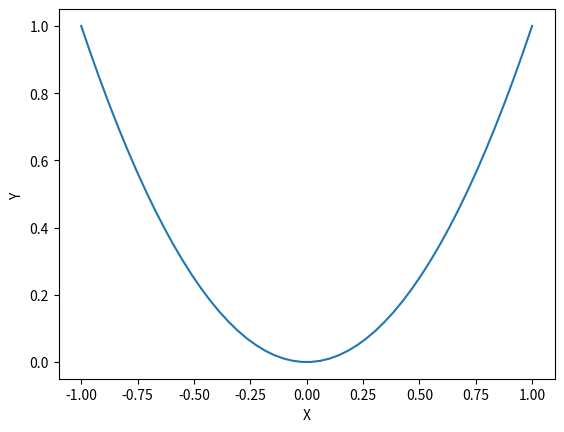

Write the Python code that produced this figure.
# !/usr/bin/env python
# -*- coding: utf-8 -*-
# Author: yanghuizhi
# Time: 2020/3/16 1:43 下午


import matplotlib.pyplot as plt
import numpy as np

# 设置X轴标签
plt.xlabel('X')
# 设置Y轴标签
plt.ylabel('Y ')

# 取5个点可以看到折线的效果
#x = np.linspace( -1 , 1, 5 )
x = np.linspace( -1 , 1, 50  )

# 线程方程为y = x ** 2
y = x**2

# 画图
plt.plot (x,y)
# 图形显示
plt.show()